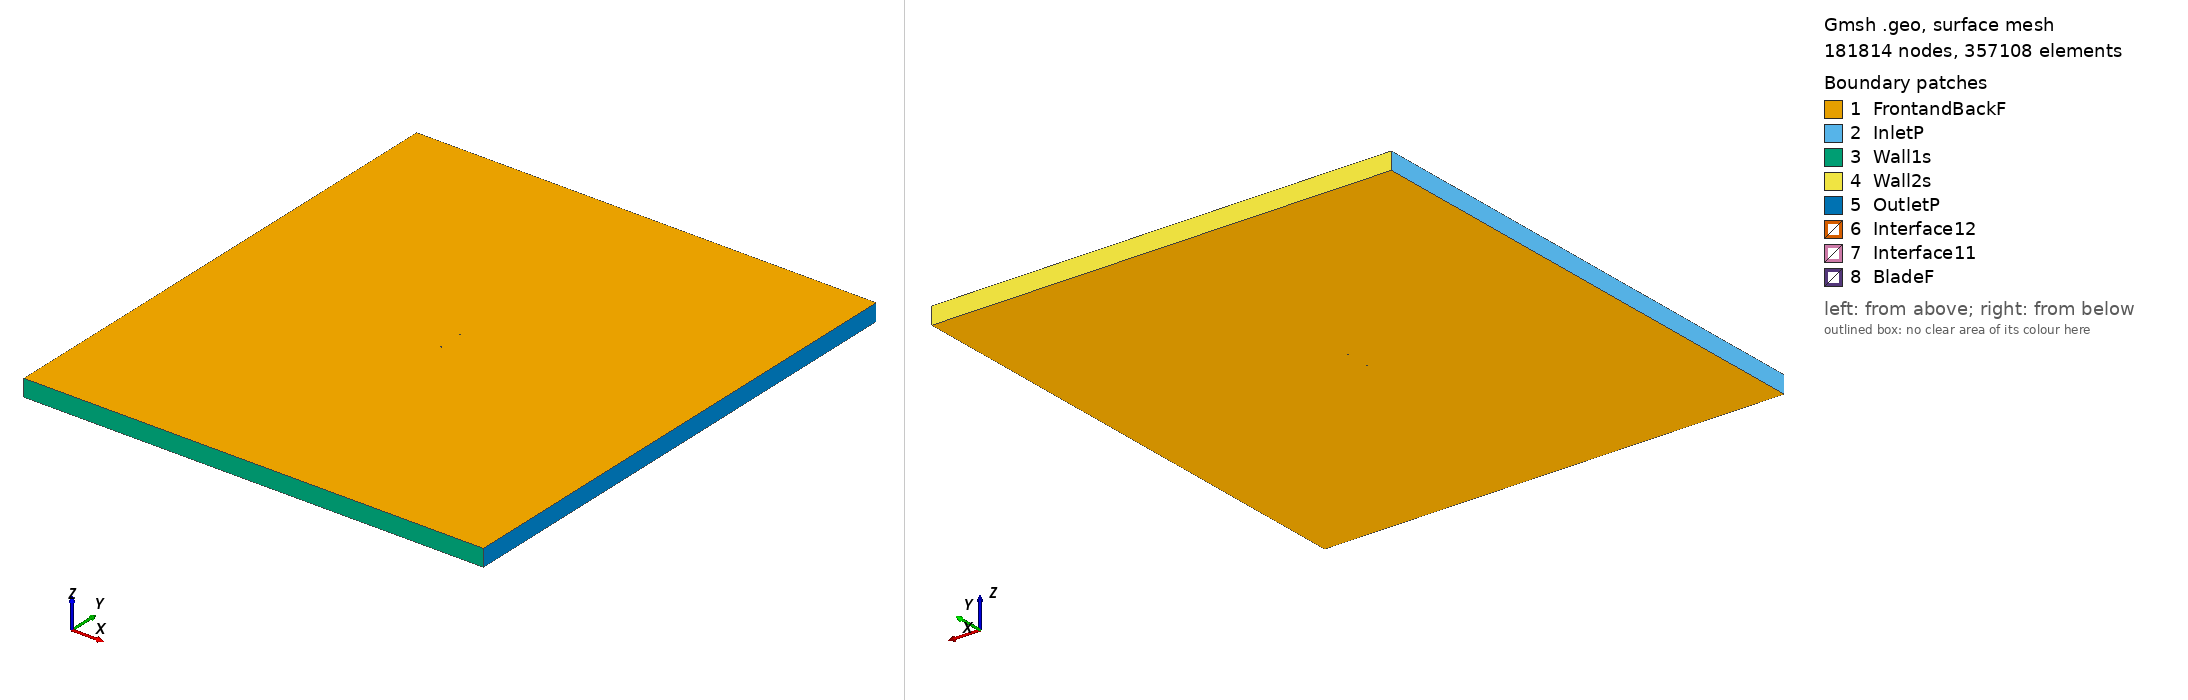

Gmsh geometry script, surface-meshed: 181814 nodes, 357108 surface elements. Boundary patches (legend numbers): 1 FrontandBackF, 2 InletP, 3 Wall1s, 4 Wall2s, 5 OutletP, 6 Interface12, 7 Interface11, 8 BladeF. Left view from above one corner, right view from below the opposite corner. Legend entries are the model's physical surfaces. The drawing asked Gmsh for element sizes between 1% and 20% of the model's largest extent; the script's own settings can give other sizes.

=== n2414_tsr_1.1447_aoa_4.8661.geo (drawn) ===
SetFactory("OpenCASCADE");

Point(1) = {0.074815, 0.728280, 0, 1.0};
Point(2) = {0.074495, 0.728381, 0, 1.0};
Point(3) = {0.071710, 0.729252, 0, 1.0};
Point(4) = {0.068174, 0.730335, 0, 1.0};
Point(5) = {0.063925, 0.731600, 0, 1.0};
Point(6) = {0.059005, 0.733020, 0, 1.0};
Point(7) = {0.053464, 0.734561, 0, 1.0};
Point(8) = {0.047361, 0.736192, 0, 1.0};
Point(9) = {0.040756, 0.737878, 0, 1.0};
Point(10) = {0.033724, 0.739584, 0, 1.0};
Point(11) = {0.026334, 0.741273, 0, 1.0};
Point(12) = {0.018668, 0.742913, 0, 1.0};
Point(13) = {0.010810, 0.744468, 0, 1.0};
Point(14) = {0.002843, 0.745902, 0, 1.0};
Point(15) = {-0.005146, 0.747186, 0, 1.0};
Point(16) = {-0.013072, 0.748284, 0, 1.0};
Point(17) = {-0.020917, 0.749146, 0, 1.0};
Point(18) = {-0.028521, 0.749721, 0, 1.0};
Point(19) = {-0.035797, 0.750000, 0, 1.0};
Point(20) = {-0.042656, 0.749984, 0, 1.0};
Point(21) = {-0.049017, 0.749682, 0, 1.0};
Point(22) = {-0.054806, 0.749108, 0, 1.0};
Point(23) = {-0.059954, 0.748290, 0, 1.0};
Point(24) = {-0.064400, 0.747257, 0, 1.0};
Point(25) = {-0.068094, 0.746044, 0, 1.0};
Point(26) = {-0.070999, 0.744685, 0, 1.0};
Point(27) = {-0.073084, 0.743209, 0, 1.0};
Point(28) = {-0.074330, 0.741643, 0, 1.0};
Point(29) = {-0.074730, 0.740007, 0, 1.0};
Point(30) = {-0.074285, 0.738382, 0, 1.0};
Point(31) = {-0.073008, 0.736850, 0, 1.0};
Point(32) = {-0.070918, 0.735419, 0, 1.0};
Point(33) = {-0.068046, 0.734095, 0, 1.0};
Point(34) = {-0.064427, 0.732890, 0, 1.0};
Point(35) = {-0.060101, 0.731810, 0, 1.0};
Point(36) = {-0.055119, 0.730860, 0, 1.0};
Point(37) = {-0.049536, 0.730040, 0, 1.0};
Point(38) = {-0.043409, 0.729344, 0, 1.0};
Point(39) = {-0.036805, 0.728762, 0, 1.0};
Point(40) = {-0.029789, 0.728280, 0, 1.0};
Point(41) = {-0.022435, 0.727879, 0, 1.0};
Point(42) = {-0.014818, 0.727538, 0, 1.0};
Point(43) = {-0.006949, 0.727253, 0, 1.0};
Point(44) = {0.001025, 0.727044, 0, 1.0};
Point(45) = {0.009014, 0.726896, 0, 1.0};
Point(46) = {0.016928, 0.726792, 0, 1.0};
Point(47) = {0.024680, 0.726723, 0, 1.0};
Point(48) = {0.032185, 0.726680, 0, 1.0};
Point(49) = {0.039360, 0.726654, 0, 1.0};
Point(50) = {0.046125, 0.726643, 0, 1.0};
Point(51) = {0.052403, 0.726644, 0, 1.0};
Point(52) = {0.058126, 0.726653, 0, 1.0};
Point(53) = {0.063225, 0.726670, 0, 1.0};
Point(54) = {0.067645, 0.726692, 0, 1.0};
Point(55) = {0.071335, 0.726715, 0, 1.0};
Point(56) = {0.074249, 0.726738, 0, 1.0};
Point(57) = {0.074683, 0.726735, 0, 1.0};
Point(58) = {-0.074815, -0.728280, 0, 1.0};
Point(59) = {-0.074495, -0.728381, 0, 1.0};
Point(60) = {-0.071710, -0.729252, 0, 1.0};
Point(61) = {-0.068174, -0.730335, 0, 1.0};
Point(62) = {-0.063925, -0.731600, 0, 1.0};
Point(63) = {-0.059005, -0.733020, 0, 1.0};
Point(64) = {-0.053464, -0.734561, 0, 1.0};
Point(65) = {-0.047361, -0.736192, 0, 1.0};
Point(66) = {-0.040756, -0.737878, 0, 1.0};
Point(67) = {-0.033724, -0.739584, 0, 1.0};
Point(68) = {-0.026334, -0.741273, 0, 1.0};
Point(69) = {-0.018668, -0.742913, 0, 1.0};
Point(70) = {-0.010810, -0.744468, 0, 1.0};
Point(71) = {-0.002843, -0.745902, 0, 1.0};
Point(72) = {0.005146, -0.747186, 0, 1.0};
Point(73) = {0.013072, -0.748284, 0, 1.0};
Point(74) = {0.020917, -0.749146, 0, 1.0};
Point(75) = {0.028521, -0.749721, 0, 1.0};
Point(76) = {0.035797, -0.750000, 0, 1.0};
Point(77) = {0.042656, -0.749984, 0, 1.0};
Point(78) = {0.049017, -0.749682, 0, 1.0};
Point(79) = {0.054806, -0.749108, 0, 1.0};
Point(80) = {0.059954, -0.748290, 0, 1.0};
Point(81) = {0.064400, -0.747257, 0, 1.0};
Point(82) = {0.068094, -0.746044, 0, 1.0};
Point(83) = {0.070999, -0.744685, 0, 1.0};
Point(84) = {0.073084, -0.743209, 0, 1.0};
Point(85) = {0.074330, -0.741643, 0, 1.0};
Point(86) = {0.074730, -0.740007, 0, 1.0};
Point(87) = {0.074285, -0.738382, 0, 1.0};
Point(88) = {0.073008, -0.736850, 0, 1.0};
Point(89) = {0.070918, -0.735419, 0, 1.0};
Point(90) = {0.068046, -0.734095, 0, 1.0};
Point(91) = {0.064427, -0.732890, 0, 1.0};
Point(92) = {0.060101, -0.731810, 0, 1.0};
Point(93) = {0.055119, -0.730860, 0, 1.0};
Point(94) = {0.049536, -0.730040, 0, 1.0};
Point(95) = {0.043409, -0.729344, 0, 1.0};
Point(96) = {0.036805, -0.728762, 0, 1.0};
Point(97) = {0.029789, -0.728280, 0, 1.0};
Point(98) = {0.022435, -0.727879, 0, 1.0};
Point(99) = {0.014818, -0.727538, 0, 1.0};
Point(100) = {0.006949, -0.727253, 0, 1.0};
Point(101) = {-0.001025, -0.727044, 0, 1.0};
Point(102) = {-0.009014, -0.726896, 0, 1.0};
Point(103) = {-0.016928, -0.726792, 0, 1.0};
Point(104) = {-0.024680, -0.726723, 0, 1.0};
Point(105) = {-0.032185, -0.726680, 0, 1.0};
Point(106) = {-0.039360, -0.726654, 0, 1.0};
Point(107) = {-0.046125, -0.726643, 0, 1.0};
Point(108) = {-0.052403, -0.726644, 0, 1.0};
Point(109) = {-0.058126, -0.726653, 0, 1.0};
Point(110) = {-0.063225, -0.726670, 0, 1.0};
Point(111) = {-0.067645, -0.726692, 0, 1.0};
Point(112) = {-0.071335, -0.726715, 0, 1.0};
Point(113) = {-0.074249, -0.726738, 0, 1.0};
Point(114) = {-0.074683, -0.726735, 0, 1.0};

// Lines: first blade (splines 1-4)
Spline(1) = {1:19};
Spline(2) = {19:40};
Spline(3) = {40:57};
Spline(4) = {57,1};

// Lines: second blade (splines 5-8)
Spline(5) = {58:76};
Spline(6) = {76:97};
Spline(7) = {97:114};
Spline(8) = {114,58};

// Outer domain (points 20001-4 and lines)
Point(115) = {-13.50000000, -15.00000000, 0, 1.0};
Point(116) = {-13.50000000, 15.00000000, 0, 1.0};
Point(117) = {13.50000000, 15.00000000, 0, 1.0};
Point(118) = {13.50000000, -15.00000000, 0, 1.0};
Line(11) = {115, 116};
Line(12) = {116, 117};
Line(13) = {117, 118};
Line(14) = {115, 118};

// Interface (between moving and stationary domain) (circles)
Circle(9) = {0, 0, 0, 0.80000000, 0, 2*Pi};
Circle(10) = {0, 0, 0, 0.80000000, 0, 2*Pi};

// Loops collect Lines/Splines/etc (blade1, blade2, domain, first circle)
Line Loop(1) = {1:4};
Line Loop(2) = {5:8};
Line Loop(3) = {11,12,13,-14};
Line Loop(4) = {9};

// BooleanDifference cuts out the circle/interface from the domain
Plane Surface(1) = {3};
Plane Surface(2) = {4};
BooleanDifference{ Surface{1}; Delete;}{ Surface{2}; Delete;}

// This one cuts out the blades from the inner circle/interface
Line Loop(6) = {10};
Plane Surface(5) = {6};
Plane Surface(6) = {1};
Plane Surface(7) = {2};
BooleanDifference{ Surface{5}; Delete;}{ Surface{6,7}; Delete;}

// extrude to 3rd dimension
Extrude {0, 0, 1} {Surface{1}; Surface{5}; Layers{1}; Recombine;}

// Physical Surfaces are the named boundaries (patches)
Physical Surface("Interface11") = {12};
Physical Surface("Interface12") = {10};

// sides of domain
Physical Surface("InletP") = {6};
Physical Surface("OutletP") = {9};

// top and bottom of domain
Physical Surface("Wall1s") = {7};
Physical Surface("Wall2s") = {8};

// Check FrontandBackF by ensuring there is nothing in the 3rd dimension
Physical Surface("FrontandBackF") = {1,11,5,21};
Physical Surface("BladeF") = {13:20};
Physical Volume("Turbine") = {2};
Physical Volume("Farfield") = {1};

// settings for airfoil boundary layer
Field[1] = BoundaryLayer;
Field[1].EdgesList = {1:8};
Field[1].hwall_n = 1e-3;
Field[1].thickness = 1.5e-2;
Field[1].ratio = 1.05;
Field[1].Quads = 1;
BoundaryLayer Field = 1;

// control points for mesh (blade and interface)
// floor((arc length / 1.5mm)/ 6) -> Transfinite Line
Transfinite Line {1,2,3,5,6,7} = 34 Using Progression 1;
Transfinite Line {4,8} = 2 Using Progression 1;
Transfinite Line {9, 15} = 800 Using Progression 1;

// For more information on gmsh syntax, visit http://gmsh.info/doc/texinfo/gmsh.html
